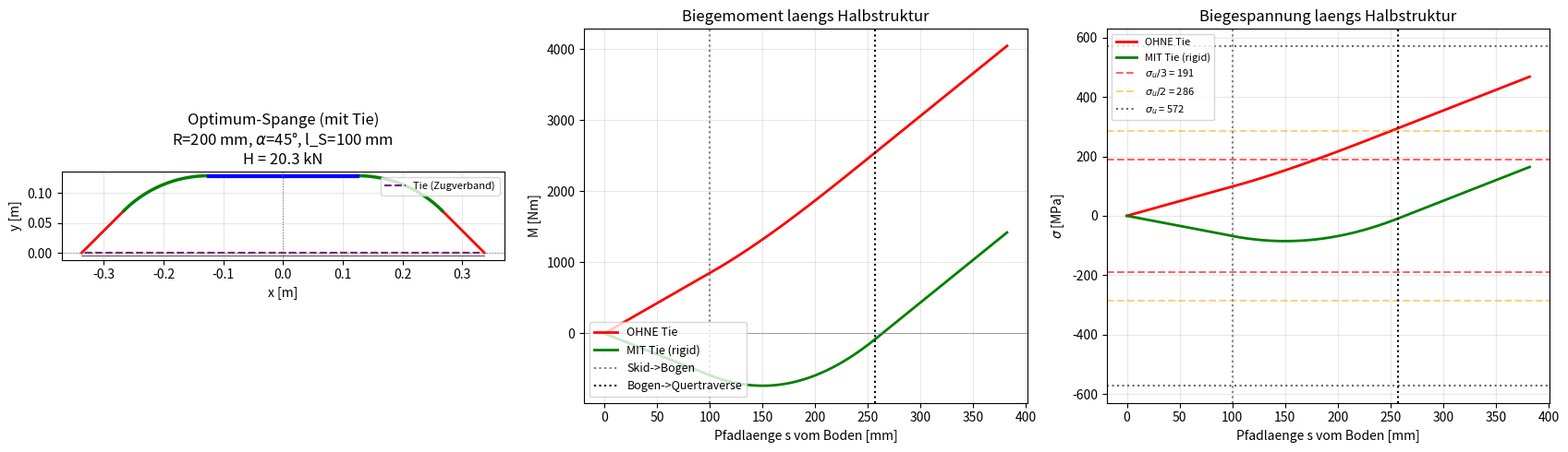
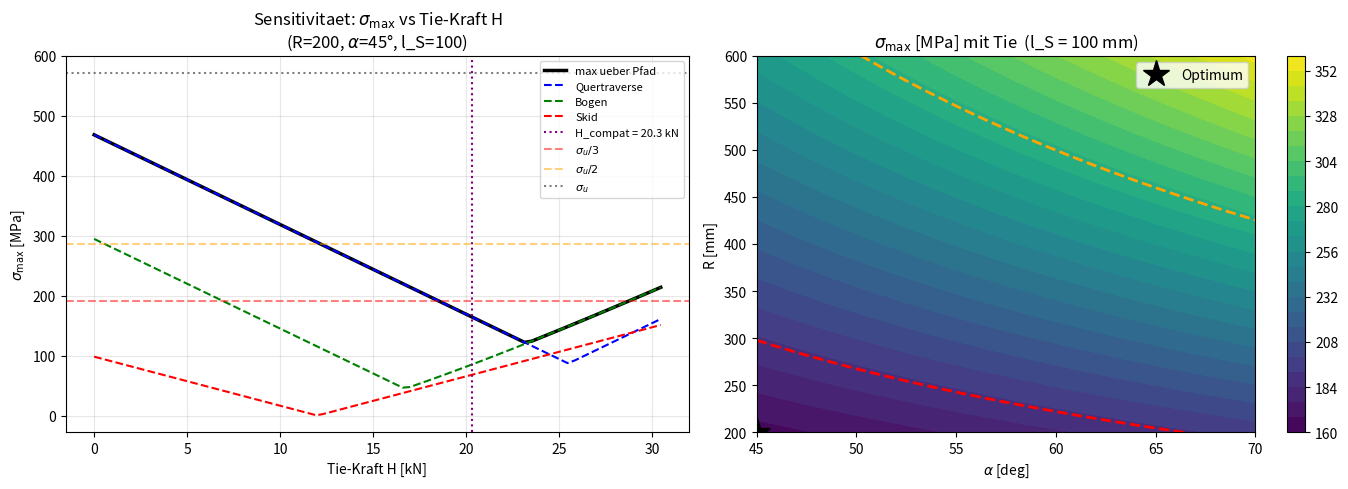

The script that saved these images, in order:
"""
=================================================================
 UAV Landing Gear  --  Curved Skid Bow + Tied Arch  (v4)
=================================================================
HORYZN Aerostructures  /  Felix Klein

Erweitert v3 um einen horizontalen Zugverband (Tied Arch)
zwischen den beiden Fuessen einer Spange.

Wirkprinzip:
  - Ohne Tie: der Bogen ist ein reiner Biegetraeger; F_vertikal
    erzeugt grosses Moment am Apex bzw. an der Quertraversen-Mitte.
  - Mit Tie:  die Fuesse koennen sich nicht mehr nach aussen
    spreizen. Der Bogen wird zum gebundenen Bogen ("tied arch")
    -> Lastpfad geht teilweise *axial* durch die Struktur.
    Biegung wird durch H * y(s) reduziert.

Statisch unbestimmt zum Grad 1: H wird aus der Vertraeglichkeits-
bedingung u_horizontal(Fuss) = 0 bestimmt.

Castigliano:
    M(s)   = F * x_lever(s) - H * y(s)
    U      = (1/2EI) * integral( M(s)^2 ds ) ueber Skid+Bogen+Trav
    dU/dH  = 0  ->  H = F * A_xy / A_yy
                    A_xy = integral(x*y ds), A_yy = integral(y^2 ds)
    delta_apex = F * (A_xx*A_yy - A_xy^2) / (E*I*A_yy)

Wird die Tie-Steifigkeit endlich beruecksichtigt (Cable/Rod),
addiert sich (W_tie/E_t/A_t) zum effektiven A_yy:
    A_yy_eff = A_yy + (E*I/E_t/A_t) * W_total
"""

import numpy as np
import matplotlib.pyplot as plt
from dataclasses import dataclass

try:
    _trapz = np.trapezoid
except AttributeError:
    _trapz = np.trapz


# =================================================================
# 1) EINGANGSGROESSEN
# =================================================================
@dataclass
class Material:
    name:    str
    E:       float
    sigma_y: float
    sigma_u: float
    rho:     float

AL_6061_T6 = Material("Al 6061-T6", 69.0e9, 276e6, 310e6, 2700.0)
AL_7075_T6 = Material("Al 7075-T6", 71.7e9, 503e6, 572e6, 2810.0)
AL_2024_T3 = Material("Al 2024-T3", 73.1e9, 345e6, 483e6, 2780.0)

mat = AL_7075_T6

# Querschnitt der Bogen-Stange
D_o = 0.070
t_w = 0.0025

# Quertraverse + Geometrie-Constraints (aus Skizze)
L_xb        = 0.250
h_min, h_max = 0.500, 0.700
W_min, W_max = 0.700, 1.000
delta_allow  = 0.080

# Designvariablen-Bereiche
R_lo, R_hi          = 0.200, 0.600
alpha_lo, alpha_hi  = np.deg2rad(45.0), np.deg2rad(70.0)
lS_lo, lS_hi        = 0.100, 0.250

# Lastfall
F_peak    = 12_000.0
n_safety  = 3.0
n_bows    = 2

sigma_allow = mat.sigma_u / n_safety
sigma_y     = mat.sigma_y

# Initialer Punkt
R_init     = 0.403           # so gewaehlt, dass h = 500 mm bei a=70, lS=250
alpha_init = np.deg2rad(70.0)
lS_init    = 0.250

# Tie (default: ideal rigid)
TIE_MODE = 'rigid'           # 'none' | 'rigid' | 'flexible'
# Wenn flexible: Stahlseil oder Al-Stab
E_tie    = 200e9             # Stahlseil ~ 200 GPa
A_tie    = 20e-6             # 20 mm^2 (~5 mm Durchmesser)


# =================================================================
# 2) QUERSCHNITTSWERTE
# =================================================================
D_i  = D_o - 2*t_w
A_cs = np.pi/4 * (D_o**2 - D_i**2)
I_cs = np.pi/64 * (D_o**4 - D_i**4)
W_b  = I_cs / (D_o/2)
c_y  = D_o/2


# =================================================================
# 3) PFAD-KOORDINATEN UND INTEGRALE
# =================================================================
def compute_path(R, alpha, l_S, n=1500):
    """
    Halbmodell als Pfad von Foot (s=0) bis Symmetrieebene
    (s = l_S + R*alpha + L_xb/2).

    An jeder Stelle:
      x_lever = horizontale Distanz Foot -> Section (>= 0)
      y       = Hoehe ueber Boden (>= 0)
    """
    sin_a, cos_a = np.sin(alpha), np.cos(alpha)

    # ---- Skid (s=0..l_S, vom Foot zum Bogen-Ende) ---------------
    s_sk   = np.linspace(0.0, l_S, n)
    x_sk   = s_sk*cos_a
    y_sk   = s_sk*sin_a

    # ---- Bogen (theta = alpha am Bogen-Ende .. 0 am Apex) -------
    s_arc  = np.linspace(0.0, R*alpha, n)        # vom Bogen-Ende
    th     = alpha - s_arc/R                     # theta von alpha runter
    x_arc  = R*(np.sin(alpha) - np.sin(th)) + l_S*cos_a
    y_arc  = R*(np.cos(th) - np.cos(alpha)) + l_S*sin_a

    # ---- Halbe Quertraverse (xi = 0 am Apex .. L_xb/2 in Symm) --
    s_xb   = np.linspace(0.0, L_xb/2, n)
    x_xb   = s_xb + R*sin_a + l_S*cos_a
    y_xb   = np.full_like(s_xb, R*(1-np.cos(alpha)) + l_S*sin_a)

    # Als Liste von Segmenten zurueckgeben
    return [
        dict(name='skid', x=x_sk,  y=y_sk,  s=s_sk,                    ds=l_S/(n-1)),
        dict(name='arc',  x=x_arc, y=y_arc, s=l_S + s_arc,              ds=R*alpha/(n-1)),
        dict(name='xb',   x=x_xb,  y=y_xb,  s=l_S + R*alpha + s_xb,    ds=(L_xb/2)/(n-1)),
    ]


def integrate(path, fxy):
    """Integration einer Funktion f(x,y) ueber alle Segmente."""
    return sum(_trapz(fxy(seg['x'], seg['y']), dx=seg['ds']) for seg in path)


# =================================================================
# 4) HAUPT-RESPONSE-FUNKTION  (mit/ohne Tie)
# =================================================================
def response(R, alpha, l_S, F, tie_mode='rigid', E_t=E_tie, A_t=A_tie):
    """
    Berechnet die Antwort der Halbstruktur fuer eine vertikale
    Last F am Foot.

    tie_mode:
      'none'      : keine Tie  (alte Analyse)
      'rigid'     : ideal starre Tie (H aus Castigliano-Vertraeglichkeit)
      'flexible'  : Tie mit endlicher Steifigkeit E_t * A_t
    """
    path = compute_path(R, alpha, l_S)

    A_xx = integrate(path, lambda x,y: x*x)
    A_xy = integrate(path, lambda x,y: x*y)
    A_yy = integrate(path, lambda x,y: y*y)

    if tie_mode == 'none':
        H = 0.0
        flex = A_xx/(mat.E*I_cs)
    elif tie_mode == 'rigid':
        H = F * A_xy / A_yy
        flex = (A_xx*A_yy - A_xy*A_xy)/(mat.E*I_cs*A_yy)
    elif tie_mode == 'flexible':
        # zusaetzliche Compliance der Tie:
        # u_tie = H * W_total / (E_t * A_t)
        # Vertraeglichkeit: u_horiz_foot = ... + u_tie = 0
        # -> H = F * A_xy / (A_yy + (E*I/(E_t*A_t)) * W_total)
        h_bow_v   = R*(1-np.cos(alpha)) + l_S*np.sin(alpha)
        W_total_v = L_xb + 2*(R*np.sin(alpha) + l_S*np.cos(alpha))
        A_yy_eff  = A_yy + (mat.E*I_cs/(E_t*A_t)) * W_total_v
        H = F * A_xy / A_yy_eff
        flex = (A_xx - H/F * A_xy)/(mat.E*I_cs)
    else:
        raise ValueError(tie_mode)

    delta = F * flex
    k_v   = 1.0/flex if flex > 0 else np.inf

    # Spannungsverlauf
    sigma_max = 0.0
    loc_max   = ""
    M_all, sigma_all, s_all, name_all = [], [], [], []
    for seg in path:
        M     = F*seg['x'] - H*seg['y']
        sigma = M * c_y / I_cs
        seg['M']     = M
        seg['sigma'] = sigma
        sm = np.max(np.abs(sigma))
        if sm > sigma_max:
            sigma_max = sm
            loc_max   = seg['name']
            i_max     = int(np.argmax(np.abs(sigma)))
        M_all.append(M); sigma_all.append(sigma); s_all.append(seg['s']); name_all.append(seg['name'])

    # Geometrie
    h_bow   = R*(1-np.cos(alpha)) + l_S*np.sin(alpha)
    W_total = L_xb + 2*(R*np.sin(alpha) + l_S*np.cos(alpha))
    m_leg   = mat.rho*A_cs*(L_xb/2 + R*alpha + l_S)

    return dict(
        path=path, H=H, F=F,
        sigma_max=sigma_max, location_max=loc_max,
        delta=delta, k_v=k_v,
        h_bow=h_bow, W_total=W_total, m_leg=m_leg,
        A_xx=A_xx, A_xy=A_xy, A_yy=A_yy,
    )


def feasible(r):
    return ((h_min <= r['h_bow'] <= h_max) and
            (W_min <= r['W_total'] <= W_max) and
            (r['sigma_max'] <= sigma_allow) and
            (r['delta'] <= delta_allow))


# =================================================================
# 5) AUSGABE: VERGLEICH MIT / OHNE TIE
# =================================================================
print("="*78)
print(" UAV LANDING GEAR  -  CURVED SKID-BOW + TIED ARCH  (v4)")
print("="*78)
print(f" Material            : {mat.name}    sigma_y={mat.sigma_y*1e-6:.0f}  sigma_u={mat.sigma_u*1e-6:.0f} MPa")
print(f" Querschnitt         : D_o={D_o*1e3:.1f}  t={t_w*1e3:.2f} mm   "
      f"W_b={W_b*1e9:.0f} mm^3  I={I_cs*1e12:.0f} mm^4")
print(f" L_xb                : {L_xb*1e3:.0f} mm")
print(f" Designlast F_peak   : {F_peak/1000:.1f} kN/Bein")
print(f" Auslegungs-Spannung : sigma_u/n = {sigma_allow*1e-6:.1f} MPa  (n = {n_safety:.0f})")
print(f" Initialer Punkt     : R = {R_init*1e3:.0f} mm,  alpha = {np.rad2deg(alpha_init):.0f} deg,"
      f"  l_S = {lS_init*1e3:.0f} mm")
print("-"*78)

r0 = response(R_init, alpha_init, lS_init, F_peak, tie_mode='none')
r1 = response(R_init, alpha_init, lS_init, F_peak, tie_mode='rigid')

print(f" {'':30s}  {'OHNE Tie':>14s}    {'MIT Tie (rigid)':>16s}")
print(f" {'Bauhoehe h':30s}  {r0['h_bow']*1e3:>11.1f} mm  {r1['h_bow']*1e3:>13.1f} mm")
print(f" {'Spurweite W':30s}  {r0['W_total']*1e3:>11.1f} mm  {r1['W_total']*1e3:>13.1f} mm")
print(f" {'Tie-Kraft H':30s}  {0:>11.0f}  N  {r1['H']:>13.0f}  N")
print(f" {'Apex-Durchsenkung delta':30s}  {r0['delta']*1e3:>11.2f} mm  {r1['delta']*1e3:>13.2f} mm")
print(f" {'Beinsteifigkeit k_v':30s}  {r0['k_v']*1e-3:>11.0f} kN/m {r1['k_v']*1e-3:>12.0f} kN/m")
print(f" {'Spitzen-Biegespg sigma_max':30s}  {r0['sigma_max']*1e-6:>11.1f} MPa {r1['sigma_max']*1e-6:>12.1f} MPa")
print(f" {'   Ort':30s}  {r0['location_max']:>14s}  {r1['location_max']:>16s}")
print(f" {'Margin gegen sigma_u/n=3':30s}  {(sigma_allow/r0['sigma_max']-1)*100:>+10.1f} %  {(sigma_allow/r1['sigma_max']-1)*100:>+12.1f} %")
print(f" {'Margin gegen sigma_u (n=1)':30s}  {(mat.sigma_u/r0['sigma_max']-1)*100:>+10.1f} %  {(mat.sigma_u/r1['sigma_max']-1)*100:>+12.1f} %")
print(f" {'   -> Versagensart ohne SF':30s}  {'BRUCH' if r0['sigma_max']>mat.sigma_u else 'OK':>14s}  {'BRUCH' if r1['sigma_max']>mat.sigma_u else 'OK':>16s}")
print()


# =================================================================
# 6) PARAMETRISCHE OPTIMIERUNG MIT TIE
# =================================================================
print(" 3-D OPTIMIERUNG MIT TIE (rigid)")
print("-"*78)
nR, nA, nL = 25, 25, 15
R_grid     = np.linspace(R_lo, R_hi, nR)
alpha_grid = np.linspace(alpha_lo, alpha_hi, nA)
lS_grid    = np.linspace(lS_lo, lS_hi, nL)

best_tied = None
all_pts   = []
feas_pts  = []

for R in R_grid:
    for a in alpha_grid:
        for lS in lS_grid:
            r = response(R, a, lS, F_peak, tie_mode='rigid')
            ok = feasible(r)
            pt = dict(R=R, alpha=a, lS=lS, sigma=r['sigma_max'],
                      delta=r['delta'], H=r['H'],
                      h=r['h_bow'], W=r['W_total'], m=r['m_leg'], feas=ok)
            all_pts.append(pt)
            if ok: feas_pts.append(pt)

print(f"  Suchraum:                {nR*nA*nL} Punkte")
print(f"  Davon zulaessig (n=3):   {len(feas_pts)}")

# Mit n=1 (plastische Reserve)
feas_n1 = [p for p in all_pts
           if (h_min <= p['h'] <= h_max)
           and (W_min <= p['W'] <= W_max)
           and (p['sigma'] <= mat.sigma_u)]
print(f"  Davon zulaessig (n=1):   {len(feas_n1)}  (also Strukturueberleben ohne SF)")

# Mit n=2 (eigentliche praktische Auslegung)
feas_n2 = [p for p in all_pts
           if (h_min <= p['h'] <= h_max)
           and (W_min <= p['W'] <= W_max)
           and (p['sigma'] <= mat.sigma_u/2)]
print(f"  Davon zulaessig (n=2):   {len(feas_n2)}")

if feas_pts:
    best_tied = min(feas_pts, key=lambda p: p['sigma'])
elif feas_n2:
    best_tied = min(feas_n2, key=lambda p: p['sigma'])
    print("  -> KEIN Punkt mit n=3, nehme bestes n=2-Resultat")
elif feas_n1:
    best_tied = min(feas_n1, key=lambda p: p['sigma'])
    print("  -> KEIN Punkt mit n=2, nehme bestes n=1-Resultat (Bruchgrenze)")
else:
    best_tied = min(all_pts, key=lambda p: p['sigma'])
    print("  -> KEIN Punkt erfuellt h+W-Constraint-Spannung-Kombination")

print()
print("  BEST-PUNKT:")
print(f"    R     = {best_tied['R']*1e3:.0f} mm")
print(f"    alpha = {np.rad2deg(best_tied['alpha']):.1f} deg")
print(f"    l_S   = {best_tied['lS']*1e3:.0f} mm")
print(f"    h     = {best_tied['h']*1e3:.0f} mm")
print(f"    W     = {best_tied['W']*1e3:.0f} mm")
print(f"    sigma = {best_tied['sigma']*1e-6:.1f} MPa  "
      f"(n_y={mat.sigma_y/best_tied['sigma']:.2f}  n_u={mat.sigma_u/best_tied['sigma']:.2f})")
print(f"    H     = {best_tied['H']/1000:.2f} kN  (Tie-Zug)")
print(f"    delta = {best_tied['delta']*1e3:.2f} mm")
print(f"    m/leg = {best_tied['m']*1e3:.0f} g")
print()


# =================================================================
# 7) TIE-AUSLEGUNG
# =================================================================
print(" TIE-AUSLEGUNG")
print("-"*78)
H_design = best_tied['H']
print(f"  Tie-Kraft (Zug)            : {H_design/1000:.2f} kN")

# Stahlseil (sigma_zul = 1500/2 = 750 MPa konservativ)
sigma_zul_steel = 750e6
A_min_steel     = H_design/sigma_zul_steel
d_min_steel     = np.sqrt(4*A_min_steel/np.pi)
print(f"  Stahlseil (sigma_zul=750 MPa)   : A_min = {A_min_steel*1e6:.2f} mm^2  "
      f"-> d ~ {d_min_steel*1e3:.2f} mm")

# Aluminium-Stab (Al 7075, sigma_u/3)
sigma_zul_al = mat.sigma_u/3
A_min_al     = H_design/sigma_zul_al
d_min_al     = np.sqrt(4*A_min_al/np.pi)
print(f"  Al-7075-Stab (sigma_u/3 = {sigma_zul_al*1e-6:.0f} MPa) : A_min = {A_min_al*1e6:.2f} mm^2  "
      f"-> d ~ {d_min_al*1e3:.2f} mm")

# Kohlefaser-Strang
sigma_zul_cfk = 1000e6   # konservativ fuer pultrudierte CFK-Stabe
A_min_cfk     = H_design/sigma_zul_cfk
d_min_cfk     = np.sqrt(4*A_min_cfk/np.pi)
print(f"  CFK-Stab (sigma_zul=1000 MPa)   : A_min = {A_min_cfk*1e6:.2f} mm^2  "
      f"-> d ~ {d_min_cfk*1e3:.2f} mm")
print()


# =================================================================
# 8) SENSITIVITAET sigma vs. H (Bandbreite)
# =================================================================
H_test = np.linspace(0.0, 1.5*H_design, 80)
sigma_test_apex = []
sigma_test_skid = []
sigma_test_arc  = []
sigma_test_max  = []
for H_t in H_test:
    # Kuenstliche Berechnung mit beliebigem H bei optimaler Geometrie
    R_, a_, lS_ = best_tied['R'], best_tied['alpha'], best_tied['lS']
    path = compute_path(R_, a_, lS_)
    smax_seg = {}
    for seg in path:
        M = F_peak*seg['x'] - H_t*seg['y']
        smax_seg[seg['name']] = np.max(np.abs(M*c_y/I_cs))
    sigma_test_apex.append(smax_seg['xb'])
    sigma_test_skid.append(smax_seg['skid'])
    sigma_test_arc.append(smax_seg['arc'])
    sigma_test_max.append(max(smax_seg.values()))


# =================================================================
# 9) PLOTS
# =================================================================
# Plot A: Vergleich Spannungsverlauf mit/ohne Tie
fig, axs = plt.subplots(1, 3, figsize=(17, 5))

# (a) Geometrie der Spange
def plot_bow(ax, R, alpha, l_S, color='k'):
    path = compute_path(R, alpha, l_S, n=400)
    skid, arc, xb = path
    # Globale Position: foot bei +x = +(L_xb/2 + R sin a + l_S cos a), spiegeln
    Wt = L_xb + 2*(R*np.sin(alpha) + l_S*np.cos(alpha))
    foot_x = Wt/2
    # rechte Haelfte:
    x_sk = foot_x - skid['x'];  y_sk = skid['y']
    x_ar = foot_x - arc['x'];   y_ar = arc['y']
    x_xb = foot_x - xb['x'];    y_xb = xb['y']
    ax.plot( x_sk, y_sk, 'r-', lw=2)
    ax.plot(-x_sk, y_sk, 'r-', lw=2)
    ax.plot( x_ar, y_ar, 'g-', lw=2.5)
    ax.plot(-x_ar, y_ar, 'g-', lw=2.5)
    ax.plot([-L_xb/2, L_xb/2], [xb['y'][0], xb['y'][0]], 'b-', lw=3)
    # Tie
    ax.plot([-foot_x+0.005, foot_x-0.005], [0, 0], color='purple', lw=1.5,
            ls='--', label='Tie (Zugverband)')
    ax.plot([-foot_x, foot_x], [-0.005, -0.005], 'k-', lw=0.5)
    return foot_x, xb['y'][0]

best = best_tied
fx, hb = plot_bow(axs[0], best['R'], best['alpha'], best['lS'])
axs[0].axhline(0, color='gray', ls=':', lw=0.8)
axs[0].axvline(0, color='gray', ls=':', lw=0.8)
axs[0].set_xlabel('x [m]'); axs[0].set_ylabel('y [m]')
axs[0].set_title(f"Optimum-Spange (mit Tie)\n"
                 f"R={best['R']*1e3:.0f} mm, $\\alpha$={np.rad2deg(best['alpha']):.0f}°, "
                 f"l_S={best['lS']*1e3:.0f} mm\n"
                 f"H = {best['H']/1000:.1f} kN")
axs[0].set_aspect('equal'); axs[0].grid(alpha=0.3); axs[0].legend(loc='upper right', fontsize=8)

# (b) Biegemoment laengs Pfad: ohne vs mit Tie
def collect_along_path(path, key):
    s = np.concatenate([seg['s'] for seg in path])
    v = np.concatenate([seg[key] for seg in path])
    return s, v

r_no  = response(best['R'], best['alpha'], best['lS'], F_peak, tie_mode='none')
r_yes = response(best['R'], best['alpha'], best['lS'], F_peak, tie_mode='rigid')

s_n, M_n = collect_along_path(r_no['path'],  'M')
s_y, M_y = collect_along_path(r_yes['path'], 'M')
s_n2, sg_n = collect_along_path(r_no['path'], 'sigma')
s_y2, sg_y = collect_along_path(r_yes['path'],'sigma')

# Segmentgrenzen
seg_bound1 = best['lS']
seg_bound2 = best['lS'] + best['R']*best['alpha']

axs[1].plot(s_n*1e3,  M_n,  'r-',  lw=2, label='OHNE Tie')
axs[1].plot(s_y*1e3,  M_y,  'g-',  lw=2, label='MIT Tie (rigid)')
axs[1].axhline(0, color='gray', lw=0.5)
axs[1].axvline(seg_bound1*1e3, color='gray', ls=':', label='Skid->Bogen')
axs[1].axvline(seg_bound2*1e3, color='black', ls=':', label='Bogen->Quertraverse')
axs[1].set_xlabel('Pfadlaenge s vom Boden [mm]')
axs[1].set_ylabel('M [Nm]')
axs[1].set_title('Biegemoment laengs Halbstruktur')
axs[1].grid(alpha=0.3); axs[1].legend(fontsize=9, loc='lower left')

axs[2].plot(s_n2*1e3, sg_n*1e-6, 'r-', lw=2, label='OHNE Tie')
axs[2].plot(s_y2*1e3, sg_y*1e-6, 'g-', lw=2, label='MIT Tie (rigid)')
axs[2].axhline( sigma_allow*1e-6, color='red',    ls='--', alpha=0.6, label=f'$\\sigma_u/3$ = {sigma_allow*1e-6:.0f}')
axs[2].axhline(-sigma_allow*1e-6, color='red',    ls='--', alpha=0.6)
axs[2].axhline( mat.sigma_u/2*1e-6, color='orange', ls='--', alpha=0.5, label=f'$\\sigma_u/2$ = {mat.sigma_u/2*1e-6:.0f}')
axs[2].axhline(-mat.sigma_u/2*1e-6, color='orange', ls='--', alpha=0.5)
axs[2].axhline( mat.sigma_u*1e-6,   color='black',  ls=':',  alpha=0.6, label=f'$\\sigma_u$ = {mat.sigma_u*1e-6:.0f}')
axs[2].axhline(-mat.sigma_u*1e-6,   color='black',  ls=':',  alpha=0.6)
axs[2].axvline(seg_bound1*1e3, color='gray', ls=':')
axs[2].axvline(seg_bound2*1e3, color='black', ls=':')
axs[2].set_xlabel('Pfadlaenge s vom Boden [mm]')
axs[2].set_ylabel(r'$\sigma$ [MPa]')
axs[2].set_title('Biegespannung laengs Halbstruktur')
axs[2].grid(alpha=0.3); axs[2].legend(fontsize=8, loc='upper left')

plt.tight_layout()
plt.savefig('landing_gear_response.png', dpi=160)


# Plot B: sigma_max vs H sweep + Heatmap mit Tie
fig2, axs2 = plt.subplots(1, 2, figsize=(14, 5))

axs2[0].plot(H_test/1000, np.array(sigma_test_max)*1e-6, 'k-',  lw=2.5, label='max ueber Pfad')
axs2[0].plot(H_test/1000, np.array(sigma_test_apex)*1e-6, 'b--', lw=1.5, label='Quertraverse')
axs2[0].plot(H_test/1000, np.array(sigma_test_arc)*1e-6,  'g--', lw=1.5, label='Bogen')
axs2[0].plot(H_test/1000, np.array(sigma_test_skid)*1e-6, 'r--', lw=1.5, label='Skid')
axs2[0].axvline(H_design/1000, color='purple', ls=':', label=f'H_compat = {H_design/1000:.1f} kN')
axs2[0].axhline(sigma_allow*1e-6, color='red',    ls='--', alpha=0.5, label='$\\sigma_u/3$')
axs2[0].axhline(mat.sigma_u/2*1e-6, color='orange', ls='--', alpha=0.5, label='$\\sigma_u/2$')
axs2[0].axhline(mat.sigma_u*1e-6,   color='black',  ls=':',  alpha=0.5, label='$\\sigma_u$')
axs2[0].set_xlabel('Tie-Kraft H [kN]')
axs2[0].set_ylabel(r'$\sigma_{\max}$ [MPa]')
axs2[0].set_title(f'Sensitivitaet: $\\sigma_{{\\max}}$ vs Tie-Kraft H\n'
                  f'(R={best["R"]*1e3:.0f}, $\\alpha$={np.rad2deg(best["alpha"]):.0f}°, '
                  f'l_S={best["lS"]*1e3:.0f})')
axs2[0].grid(alpha=0.3); axs2[0].legend(fontsize=8, loc='upper right')

# Heatmap (R, alpha) bei l_S = best['lS'] mit Tie
A_deg, R_mm = np.meshgrid(np.rad2deg(alpha_grid), R_grid*1e3)
sigma_field = np.zeros((nR, nA))
ok_field    = np.zeros((nR, nA), dtype=bool)
for i, R in enumerate(R_grid):
    for j, a in enumerate(alpha_grid):
        rr = response(R, a, best['lS'], F_peak, tie_mode='rigid')
        sigma_field[i,j] = rr['sigma_max']*1e-6
        ok_field[i,j] = feasible(rr)

cs = axs2[1].contourf(A_deg, R_mm, sigma_field, 25, cmap='viridis')
axs2[1].contour(A_deg, R_mm, sigma_field, levels=[sigma_allow*1e-6],
                colors='red', linewidths=2, linestyles='--')
axs2[1].contour(A_deg, R_mm, sigma_field, levels=[mat.sigma_u/2*1e-6],
                colors='orange', linewidths=2, linestyles='--')
axs2[1].contour(A_deg, R_mm, sigma_field, levels=[mat.sigma_u*1e-6],
                colors='white', linewidths=1.5, linestyles=':')
axs2[1].plot(np.rad2deg(best['alpha']), best['R']*1e3, 'k*',
             markersize=20, label='Optimum')
axs2[1].set_xlabel(r'$\alpha$ [deg]'); axs2[1].set_ylabel('R [mm]')
axs2[1].set_title(f'$\\sigma_{{\\max}}$ [MPa] mit Tie  (l_S = {best["lS"]*1e3:.0f} mm)')
plt.colorbar(cs, ax=axs2[1])
axs2[1].legend()

plt.tight_layout()
plt.savefig('landing_gear_parametric.png', dpi=160)

print("Plots gespeichert:")
print("  - landing_gear_response.png")
print("  - landing_gear_parametric.png")
